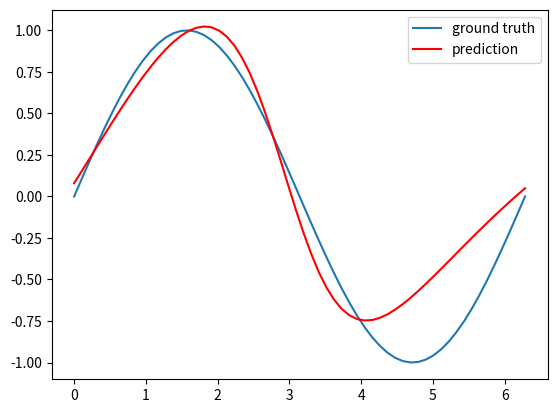

This figure's Python source:
import numpy as np
import matplotlib.pyplot as plt

class MLP:
    def __init__(self, hidden_node = 3):
        self.input_node = 1; self.hidden_node = hidden_node; self.output_node = 1
        self.w1 = np.random.rand(self.hidden_node, self.input_node) #zsum(은닉) 구하는 과정
        self.b1 = np.random.rand(self.hidden_node, 1)
        self.w2 = np.random.rand(self.output_node, self.hidden_node) #osum(출력) 구하는 과정
        self.b2 = np.random.rand(self.output_node, 1)

    def sigmoid(self, x): # 시그모이드
        return 1/(1+np.exp(-x))

    def d_sigmoid(self, x): # 미분한 시그모이드 함수
        return self.sigmoid(x) * (1-self.sigmoid(x))

    def train(self, train_x, train_y, alpha = 0.1, max_iter = 500):
        np.random.seed(0)
        input_node = self.input_node; hidden_node = self.hidden_node
        output_node = self.output_node; alpha = alpha; max_iter=max_iter
        for iter in range(1, max_iter): # max_iter 만큼 학습
            for i in range(n_train): # z1, z2는 dot product
                z1 = np.dot(self.w1, train_x[i].reshape(1,1)) + self.b1; a1 = self.sigmoid(z1)
                z2 = np.dot(self.w2, a1) + self.b2; y_hat = z2; y_hat_list[i] = y_hat
                e = 0.5*(train_y[i]-y_hat)**2; dy = -(train_y[i] - y_hat)
                dz2 = 1; dw2 = a1.T
                delta_w2 = dy*dz2*dw2; delta_b2 = dy*dz2
                da1 = self.w2.T; dz1 = self.d_sigmoid(z1); dw1 = train_x[i].T
                delta_w1 = dy*dz2*da1*dz1*dw1; delta_b1 = dy*dz2*da1*dz1
                self.w2 -= alpha*delta_w2; self.b2 -= alpha*delta_b2
                self.w1 -= alpha*delta_w1; self.b1 -= alpha*delta_b1

    def predict(self, test_x):
        for i in range(n_test):
            z1 = np.dot(self.w1, test_x[i].reshape(1,1)) + self.b1
            a1 = self.sigmoid(z1)
            z2 = np.dot(self.w2,a1) + self.b2
            y_hat = z2
            y_hat_list[i] = y_hat
        return y_hat_list


n_train = 20
train_x = np.linspace(0, np.pi*2, n_train)
train_y = np.sin(train_x)

n_test = 60
test_x = np.linspace(0, np.pi*2, n_test)
test_y = np.sin(test_x)
y_hat_list = np.zeros(n_test)

mlp = MLP(hidden_node=4)
mlp.train(train_x, train_y, max_iter=700)
plt.plot(test_x, test_y, label = 'ground truth')

y_hat_list = mlp.predict(test_x)
plt.plot(test_x, y_hat_list, '-r', label = 'prediction')
plt.legend()
plt.show()